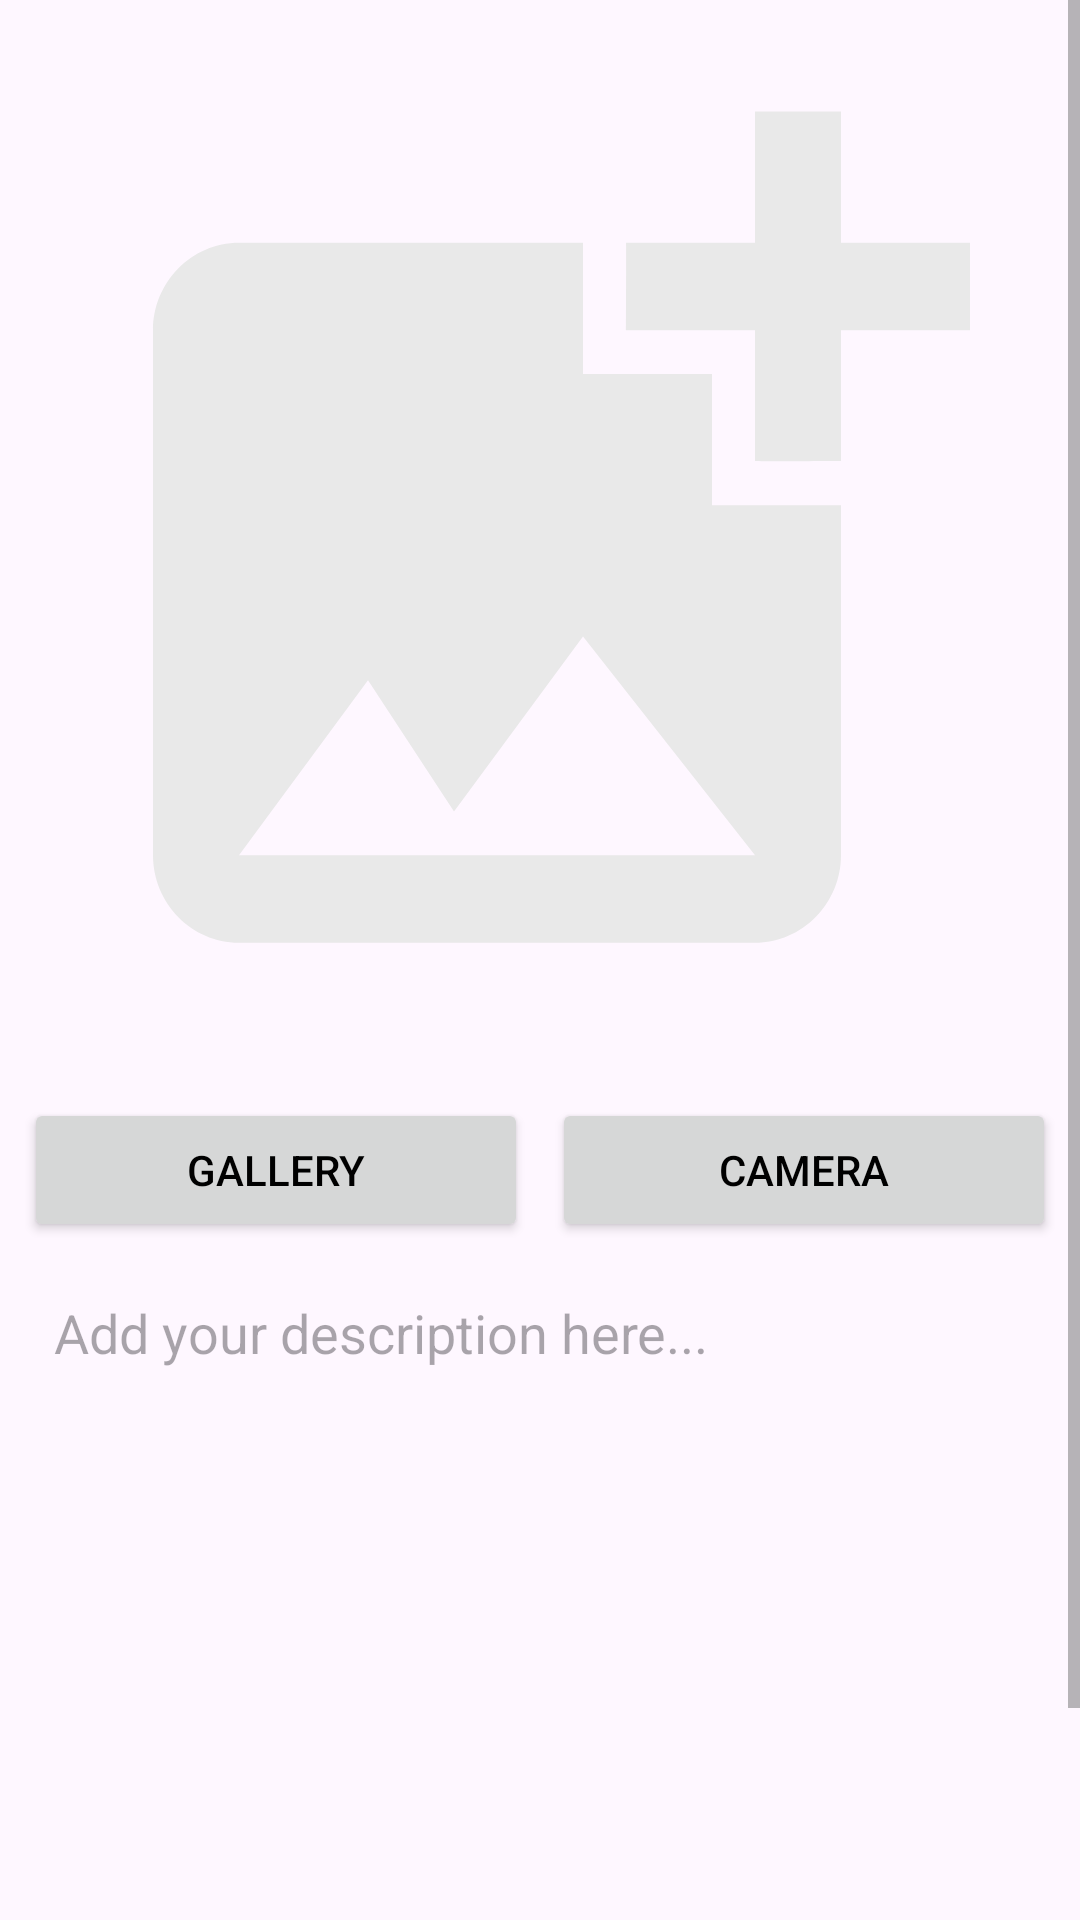

The Android layout XML behind this screen, and the referenced resources:
<!-- AndroidManifest.xml: application theme Theme.LoginWithAnimation -->
<!-- res/layout/activity_add_list.xml -->
<?xml version="1.0" encoding="utf-8"?>
<ScrollView
    xmlns:android="http://schemas.android.com/apk/res/android"
    xmlns:app="http://schemas.android.com/apk/res-auto"
    xmlns:tools="http://schemas.android.com/tools"
    android:layout_width="match_parent"
    android:layout_height="match_parent"
    tools:context=".view.addList.AddListActivity">

    <androidx.constraintlayout.widget.ConstraintLayout

        android:layout_width="match_parent"
        android:layout_height="wrap_content">

        <com.google.android.material.progressindicator.LinearProgressIndicator
            android:id="@+id/lpi_progressIndicator"
            android:layout_width="match_parent"
            android:layout_height="wrap_content"
            android:indeterminate="true"
            android:visibility="gone"
            app:layout_constraintEnd_toEndOf="parent"
            app:layout_constraintStart_toStartOf="parent"
            app:layout_constraintTop_toTopOf="parent" />

        <ImageView
            android:id="@+id/iv_preview"
            android:layout_width="match_parent"
            android:layout_height="350dp"
            android:layout_marginStart="8dp"
            android:layout_marginTop="8dp"
            android:layout_marginEnd="8dp"
            android:layout_marginBottom="8dp"
            app:layout_constraintBottom_toTopOf="@+id/bt_camera"
            app:layout_constraintEnd_toEndOf="parent"
            app:layout_constraintStart_toStartOf="parent"
            app:layout_constraintTop_toTopOf="parent"
            android:background="@drawable/baseline_add_photo_alternate_24"
            android:contentDescription="TODO" />

        <Button
            android:id="@+id/bt_camera"
            android:layout_width="0dp"
            android:layout_height="wrap_content"
            android:layout_marginStart="8dp"
            android:layout_marginEnd="8dp"
            android:layout_marginBottom="8dp"
            android:text="@string/camera"
            app:layout_constraintBottom_toTopOf="@+id/et_description"
            app:layout_constraintEnd_toEndOf="parent"
            app:layout_constraintHorizontal_bias="0.5"
            app:layout_constraintStart_toEndOf="@+id/bt_gallery" />

        <Button
            android:id="@+id/bt_gallery"
            android:layout_width="0dp"
            android:layout_height="wrap_content"
            android:layout_marginStart="8dp"
            android:elevation="2dp"
            android:scaleType="fitCenter"
            android:text="@string/gallery"
            app:layout_constraintBottom_toBottomOf="@+id/bt_camera"
            app:layout_constraintEnd_toStartOf="@+id/bt_camera"
            app:layout_constraintHorizontal_bias="0.5"
            app:layout_constraintStart_toStartOf="parent"
            app:layout_constraintTop_toTopOf="@+id/bt_camera" />

        <EditText
            android:id="@+id/et_description"
            android:layout_width="0dp"
            android:layout_height="wrap_content"
            android:layout_marginStart="8dp"
            android:layout_marginEnd="8dp"
            android:inputType="textMultiLine"
            android:lines="10"
            android:gravity="top|start"
            android:background="@drawable/border_text"
            android:padding="10dp"
            android:hint="@string/add_your_description_here"
            app:layout_constraintBottom_toTopOf="@+id/bt_upload"
            app:layout_constraintEnd_toEndOf="parent"
            app:layout_constraintStart_toStartOf="parent"
            app:layout_constraintTop_toBottomOf="@+id/bt_gallery"
            android:importantForAutofill="no" />

        <Button
            android:id="@+id/bt_upload"
            android:layout_width="0dp"
            android:layout_height="wrap_content"
            android:layout_marginStart="8dp"
            android:layout_marginEnd="8dp"
            android:layout_marginBottom="8dp"
            android:text="@string/upload"
            app:layout_constraintBottom_toBottomOf="parent"
            app:layout_constraintEnd_toEndOf="parent"
            app:layout_constraintStart_toStartOf="parent" />

    </androidx.constraintlayout.widget.ConstraintLayout>
</ScrollView>
<!-- resources referenced by this layout -->
<resources>
  <!-- drawable baseline_add_photo_alternate_24 (drawable) -->
  <vector android:height="24dp" android:tint="#e9e9e9"
      android:viewportHeight="24" android:viewportWidth="24"
      android:width="24dp" xmlns:android="http://schemas.android.com/apk/res/android">
      <path android:fillColor="@android:color/white" android:pathData="M19,7v2.99s-1.99,0.01 -2,0L17,7h-3s0.01,-1.99 0,-2h3L17,2h2v3h3v2h-3zM16,11L16,8h-3L13,5L5,5c-1.1,0 -2,0.9 -2,2v12c0,1.1 0.9,2 2,2h12c1.1,0 2,-0.9 2,-2v-8h-3zM5,19l3,-4 2,3 3,-4 4,5L5,19z"/>
  </vector>
  <string name="add_your_description_here">Add your description here...</string>
  <string name="camera">Camera</string>
  <string name="gallery">Gallery</string>
  <string name="upload">Upload</string>
  <style name="Theme.LoginWithAnimation" parent="Base.Theme.LoginWithAnimation" />
  <style name="Base.Theme.LoginWithAnimation" parent="Theme.Material3.DayNight">
          <item name="colorPrimary">@color/my_light_primary</item>
          <item name="colorSecondary">@color/my_light_accent</item>
          <item name="android:textColorPrimary">@color/my_light_text_primary</item>
          <item name="android:textColorSecondary">@color/my_light_text_secondary</item>
      </style>
  <color name="my_light_primary">#1A237E</color>
  <color name="my_light_accent">#FFD700</color>
  <color name="my_light_text_primary">#000000</color>
  <color name="my_light_text_secondary">#757575</color>
</resources>
